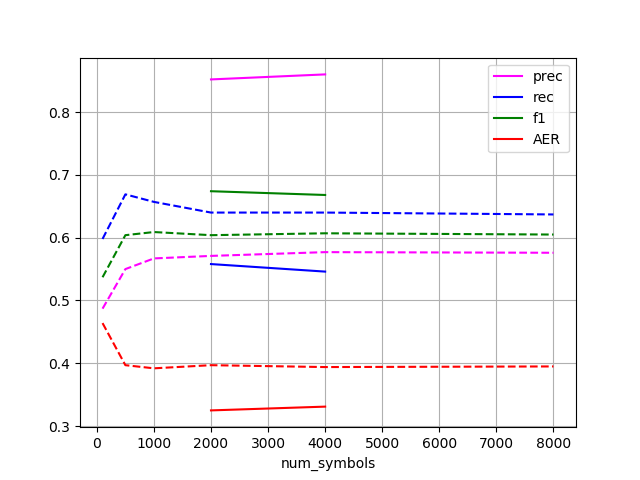

The data file committed next to this chart (first rows):
num_symbols, prec, rec, f1, AER
2000, 0.852, 0.558, 0.674, 0.325
4000, 0.86, 0.546, 0.668, 0.331
